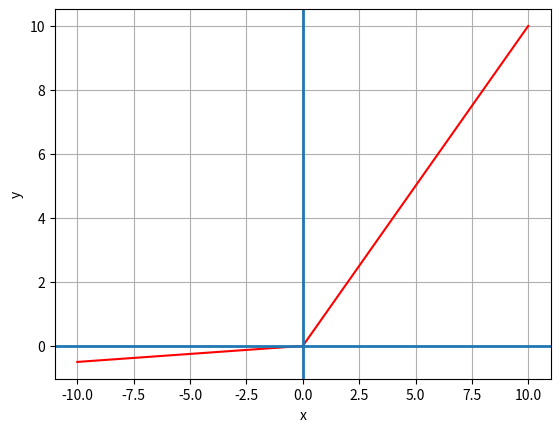

Write the Python code that produced this figure.
import matplotlib.pyplot as plt
import numpy as np
import math

factor = 0.05 # Nicht zu klein, so dass der Effekt sichtbar ist
x = np.linspace(-10, 10, 1000)
y = []
for x_i in x:
    y.append(factor * x_i if x_i < 0 else x_i)

plt.plot(x, y, color='red')
plt.xlabel('x')
plt.ylabel('y')
plt.grid()
plt.axhline(linewidth=2)
plt.axvline(linewidth=2)
plt.show()
